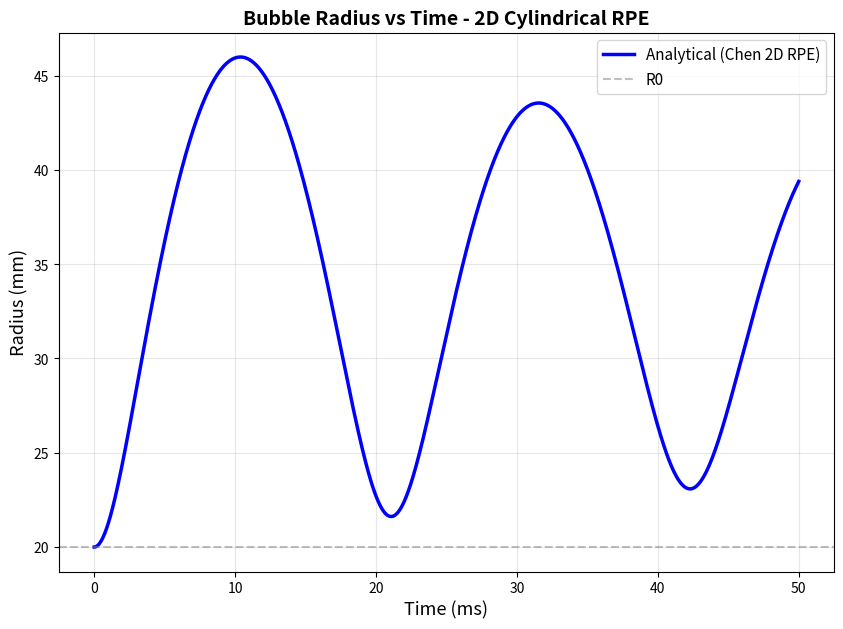

Write the Python code that produced this figure.
import numpy as np
import matplotlib.pyplot as plt
from scipy.integrate import solve_ivp

# Parameters for water at 25C
rho_L = 10            # Keep low density
mu_L = 0.1            # Still 100x normal (strong damping, but not overwhelming)
S = 7.28              # Scale down 10x to match pressure scale
p_v = 0.0             # Keep zero
gamma = 1.4           

p_inf = 500             # 5 Pa
p_B0 = 1000             # 10 Pa (2x ratio)
R0 = 0.02             # 20 mm
R_dot0 = 0


y0 = [R0, R_dot0]

# Domain boundary (CRITICAL for 2D RPE)
r_inf = 5.0 * R0     # Far-field boundary location

# Time span for integration
t_span = (0, 0.05)
t_eval = np.linspace(*t_span, 10000)

# Acoustic Driving Force
Amp = 0.0             # Amplitude of pressure forcing [Pa]
Freq = 1.0            # Frequency of pressure forcing [Hz]

def P_force(Amp, Freq, t):
    """Acoustic driving pressure"""
    if Amp == 0.0:
        return 0.0
    else:
        return Amp * np.sin(2 * np.pi * Freq * t)

def rp_equation_2d_chen(t, y):
    """
    Chen's 2D Cylindrical RPE (Equation 3.7 from Chen 2010)
    """
    R, R_dot = y
    
    # Safety checks
    if R <= 1e-12:
        return [0, 0]
    
    if R >= 0.9 * r_inf:
        return [0, 0]
    
    # Internal bubble pressure (2D polytropic gas law)
    p_B = p_v + (p_B0 - p_v) * (R0 / R)**(2 * gamma)
    
    # External pressure with optional acoustic forcing
    p_ext = p_inf + P_force(Amp, Freq, t)
    
    # Pressure difference normalized by rho_L
    dP = (p_B - p_ext) / rho_L
    
    # Geometric logarithmic factor
    ln_factor = np.log(r_inf / R)
    if ln_factor < 1e-6:
        ln_factor = 1e-6
    
    # Viscous damping term
    viscous = (2 * mu_L / (rho_L * R)) * R_dot
    
    # Surface tension term
    surface = S / (rho_L * R)
    
    # Kinetic energy term
    kinetic = 0.5 * R_dot**2
    
    # Chen's 2D cylindrical RPE acceleration
    R_ddot = (dP - viscous + surface - kinetic) / (R * ln_factor)
    
    return [R_dot, R_ddot]

# Solve the ODE
print("Solving 2D Cylindrical RPE...")
sol = solve_ivp(rp_equation_2d_chen, t_span, y0, t_eval=t_eval, 
                method='RK45', rtol=1e-9, atol=1e-11)

if not sol.success:
    print(f"Warning: Integration failed - {sol.message}")

# Extract results
radius_analytical = sol.y[0]
time_analytical = sol.t

# Plot bubble radius vs time
print("Generating radius plot...")
fig, ax = plt.subplots(figsize=(10, 7))

ax.plot(time_analytical * 1000, radius_analytical * 1000, 'b-', linewidth=2.5, label='Analytical (Chen 2D RPE)')
ax.axhline(y=R0*1000, color='gray', linestyle='--', linewidth=1.5, alpha=0.5, label='R0')

ax.set_xlabel('Time (ms)', fontsize=13)
ax.set_ylabel('Radius (mm)', fontsize=13)
ax.set_title('Bubble Radius vs Time - 2D Cylindrical RPE', fontsize=14, fontweight='bold')
ax.legend(fontsize=11, loc='best')
ax.grid(True, alpha=0.3)

# Save plot
output_png = './rpe_radius_plot.png'
output_eps = './rpe_radius_plot.eps'
plt.savefig(output_png, dpi=300, bbox_inches='tight')
plt.savefig(output_eps, format='eps', bbox_inches='tight')

print(f"Saved: {output_png}")
print(f"Saved: {output_eps}")
plt.show()

print("\nComplete!")
